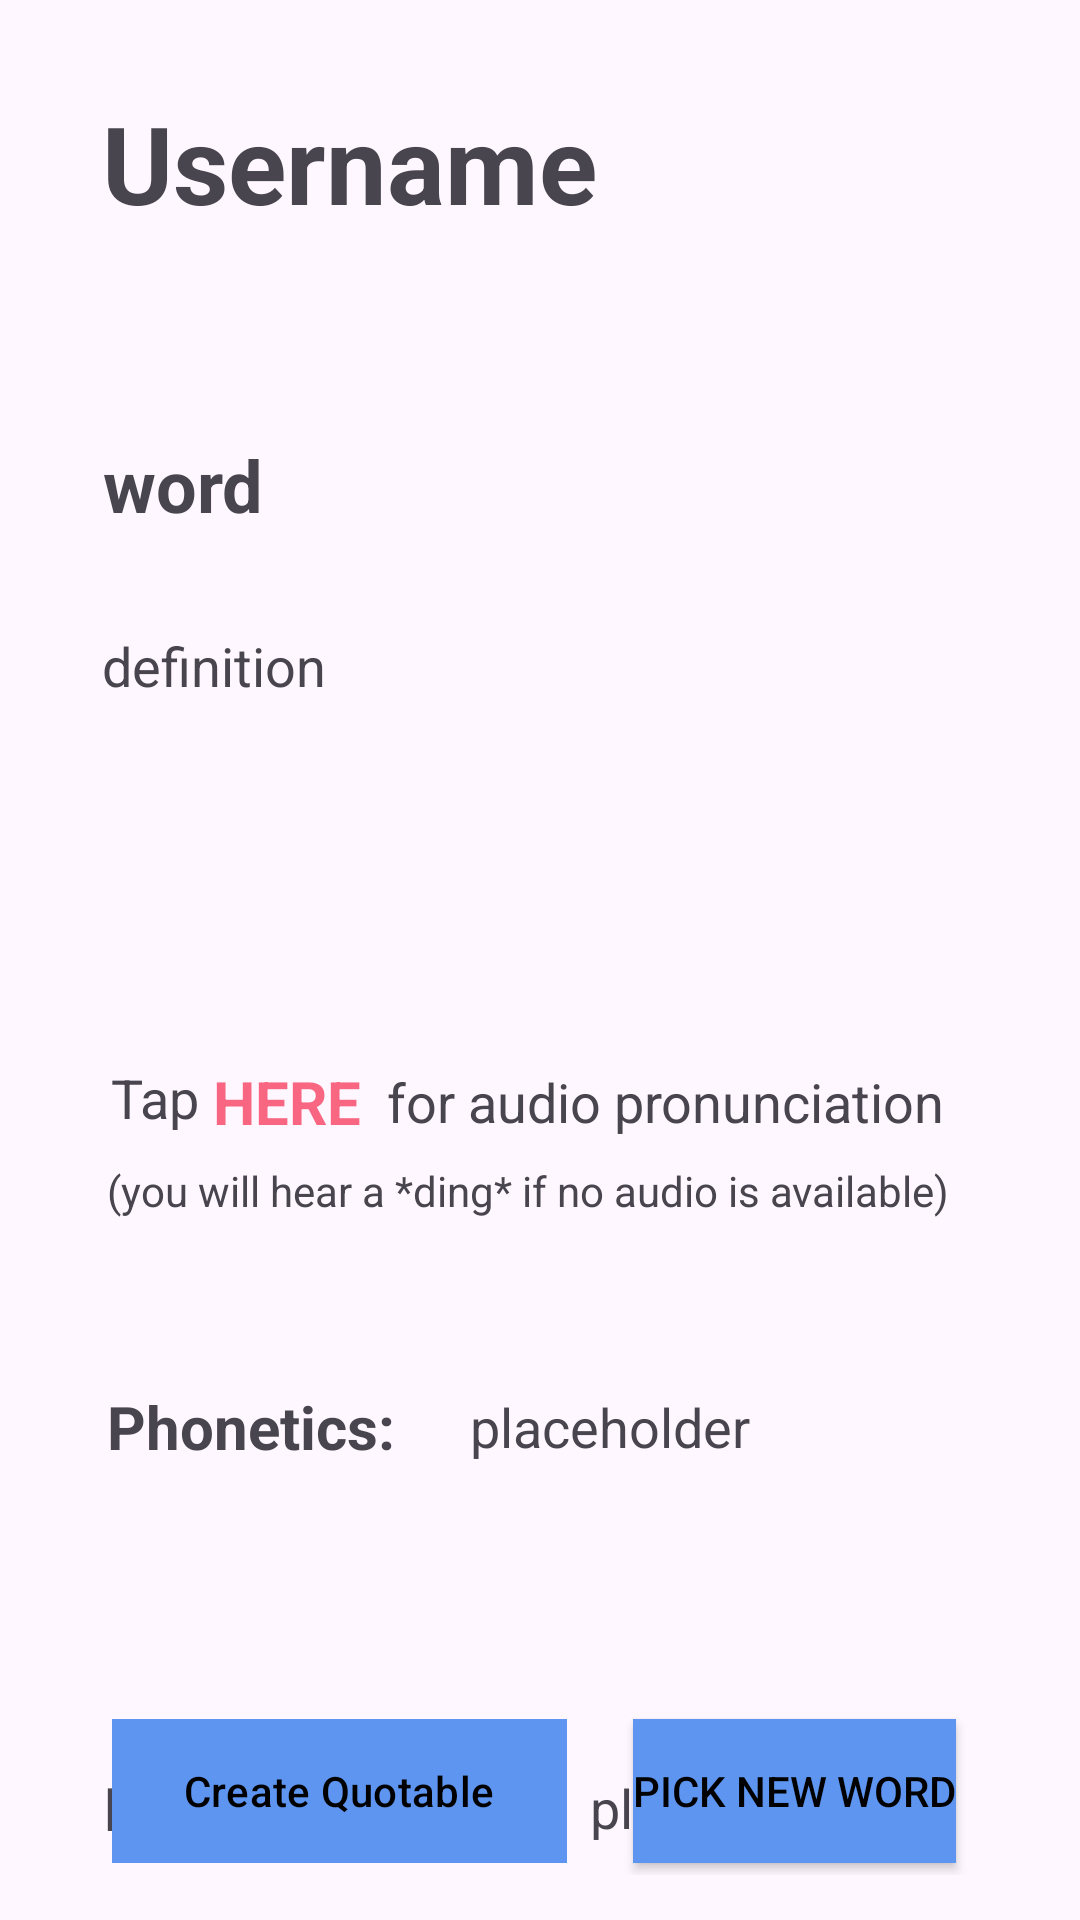

Write the Android layout XML for this screen, with the resource values it uses.
<!-- AndroidManifest.xml: application theme Theme.WordSeek -->
<!-- res/layout/activity_word.xml -->
<?xml version="1.0" encoding="utf-8"?>
<androidx.constraintlayout.widget.ConstraintLayout xmlns:android="http://schemas.android.com/apk/res/android"
    xmlns:app="http://schemas.android.com/apk/res-auto"
    xmlns:tools="http://schemas.android.com/tools"
    android:id="@+id/wordActivity"
    android:layout_width="match_parent"
    android:layout_height="match_parent"
    android:padding="15dp"
    tools:context=".ui.WordActivity">

    <TextView
        android:id="@+id/wordActivityUsername"
        android:layout_width="wrap_content"
        android:layout_height="wrap_content"
        android:layout_marginStart="4dp"
        android:padding="15dp"
        android:text="Username"
        android:textSize="36sp"
        android:textStyle="bold"
        app:layout_constraintBottom_toBottomOf="parent"
        app:layout_constraintStart_toStartOf="parent"
        app:layout_constraintTop_toTopOf="parent"
        app:layout_constraintVertical_bias="0.0" />


    <TextView
        android:id="@+id/pronunciation"
        android:layout_width="wrap_content"
        android:layout_height="wrap_content"
        android:text="HERE"
        android:textColor="#99F3052E"
        android:textSize="20sp"
        android:textStyle="bold"
        app:layout_constraintBottom_toBottomOf="@+id/someText"
        app:layout_constraintStart_toEndOf="@+id/someText"
        app:layout_constraintTop_toTopOf="@+id/someText"
        app:layout_constraintVertical_bias="0.0" />

    <TextView
        android:id="@+id/moreText"
        android:layout_width="wrap_content"
        android:layout_height="wrap_content"
        android:text="  for audio pronunciation"
        android:textSize="18sp"
        app:layout_constraintBottom_toBottomOf="@+id/pronunciation"
        app:layout_constraintStart_toEndOf="@+id/pronunciation"
        app:layout_constraintTop_toTopOf="@+id/pronunciation" />


    <TextView
        android:layout_width="wrap_content"
        android:layout_height="wrap_content"
        android:text="(you will hear a *ding* if no audio is available)"
        android:layout_marginTop="8dp"
        app:layout_constraintEnd_toEndOf="@+id/moreText"
        app:layout_constraintStart_toStartOf="@+id/someText"
        app:layout_constraintTop_toBottomOf="@+id/moreText" />

    <TextView
        android:id="@+id/wordActivityWord"
        android:layout_width="wrap_content"
        android:layout_height="wrap_content"
        android:layout_marginTop="52dp"
        android:gravity="center|right"
        android:text="word"
        android:textSize="24sp"
        android:textStyle="bold"
        app:layout_constraintEnd_toEndOf="parent"
        app:layout_constraintHorizontal_bias="0.069"
        app:layout_constraintStart_toStartOf="parent"
        app:layout_constraintTop_toBottomOf="@+id/wordActivityUsername" />

    <TextView
        android:id="@+id/definition"
        android:layout_width="300dp"
        android:layout_height="106dp"
        android:layout_marginTop="32dp"
        android:gravity="start|top"
        android:text="definition"
        android:textSize="18sp"
        app:layout_constraintEnd_toEndOf="@+id/wordActivityWord"
        app:layout_constraintHorizontal_bias="0.0"
        app:layout_constraintStart_toStartOf="@+id/wordActivityWord"
        app:layout_constraintTop_toBottomOf="@+id/wordActivityWord" />

    <TextView
        android:id="@+id/wordActivityWordDefinition"
        android:layout_width="wrap_content"
        android:layout_height="wrap_content"
        android:layout_marginTop="84dp"
        android:text="Phonetics: "
        android:textSize="20sp"
        android:textStyle="bold"
        app:layout_constraintEnd_toEndOf="parent"
        app:layout_constraintHorizontal_bias="0.09"
        app:layout_constraintStart_toStartOf="parent"
        app:layout_constraintTop_toBottomOf="@+id/someText" />

    <TextView
        android:id="@+id/phonetics"
        android:layout_width="wrap_content"
        android:layout_height="wrap_content"
        android:text="placeholder"
        android:layout_marginStart="20dp"
        android:textSize="18sp"
        app:layout_constraintBottom_toBottomOf="@+id/wordActivityWordDefinition"
        app:layout_constraintStart_toEndOf="@+id/wordActivityWordDefinition"
        app:layout_constraintTop_toTopOf="@+id/wordActivityWordDefinition" />


    <TextView
        android:id="@+id/partSpeech"
        android:layout_width="wrap_content"
        android:layout_height="wrap_content"
        android:layout_marginTop="100dp"
        android:text="Part of speech: "
        android:textSize="20sp"
        android:textStyle="bold"
        app:layout_constraintEnd_toEndOf="parent"
        app:layout_constraintHorizontal_bias="0.104"
        app:layout_constraintStart_toStartOf="parent"
        app:layout_constraintTop_toBottomOf="@+id/wordActivityWordDefinition" />

    <TextView
        android:id="@+id/partOfSpeech"
        android:layout_width="wrap_content"
        android:layout_height="wrap_content"
        android:text="placeholder"
        android:textSize="18sp"
        android:layout_marginStart="20dp"
        app:layout_constraintBottom_toBottomOf="@+id/partSpeech"
        app:layout_constraintStart_toEndOf="@+id/partSpeech"
        app:layout_constraintTop_toTopOf="@+id/partSpeech" />

    <TextView
        android:id="@+id/someText"
        android:layout_width="wrap_content"
        android:layout_height="wrap_content"
        android:layout_marginTop="176dp"
        android:text="Tap "
        android:textSize="18sp"
        app:layout_constraintEnd_toEndOf="parent"
        app:layout_constraintHorizontal_bias="0.074"
        app:layout_constraintStart_toStartOf="parent"
        app:layout_constraintTop_toBottomOf="@+id/wordActivityWord" />

    <com.google.android.material.button.MaterialButton
        android:id="@+id/createWordQuotableBtn"
        android:layout_width="wrap_content"
        android:layout_height="wrap_content"
        android:layout_marginBottom="4dp"
        android:background="@color/black"
        android:textColor="@color/black"
        app:backgroundTint="#5D95F0"
        android:text="Create Quotable"
        app:layout_constraintBottom_toBottomOf="parent"
        app:layout_constraintEnd_toStartOf="@+id/fetchNewWordBtn"
        app:layout_constraintStart_toStartOf="parent" />

    <Button
        android:id="@+id/fetchNewWordBtn"
        android:layout_width="wrap_content"
        android:layout_height="wrap_content"
        android:layout_marginEnd="4dp"
        android:layout_marginBottom="4dp"
        app:backgroundTint="#5D95F0"
        android:textColor="@color/black"
        android:background="@color/black"
        android:text="Pick New Word"
        app:layout_constraintBottom_toBottomOf="parent"
        app:layout_constraintStart_toEndOf="@+id/createWordQuotableBtn"
        app:layout_constraintEnd_toEndOf="parent" />


</androidx.constraintlayout.widget.ConstraintLayout>
<!-- resources referenced by this layout -->
<resources>
  <style name="Theme.WordSeek" parent="Base.Theme.WordSeek" />
  <style name="Base.Theme.WordSeek" parent="Theme.Material3.DayNight">
          
          
      </style>
  <!-- not gathered from this repository: default colours our renderer supplied (Android Studio template values) -->
  <color name="black">#FF000000</color>
</resources>
